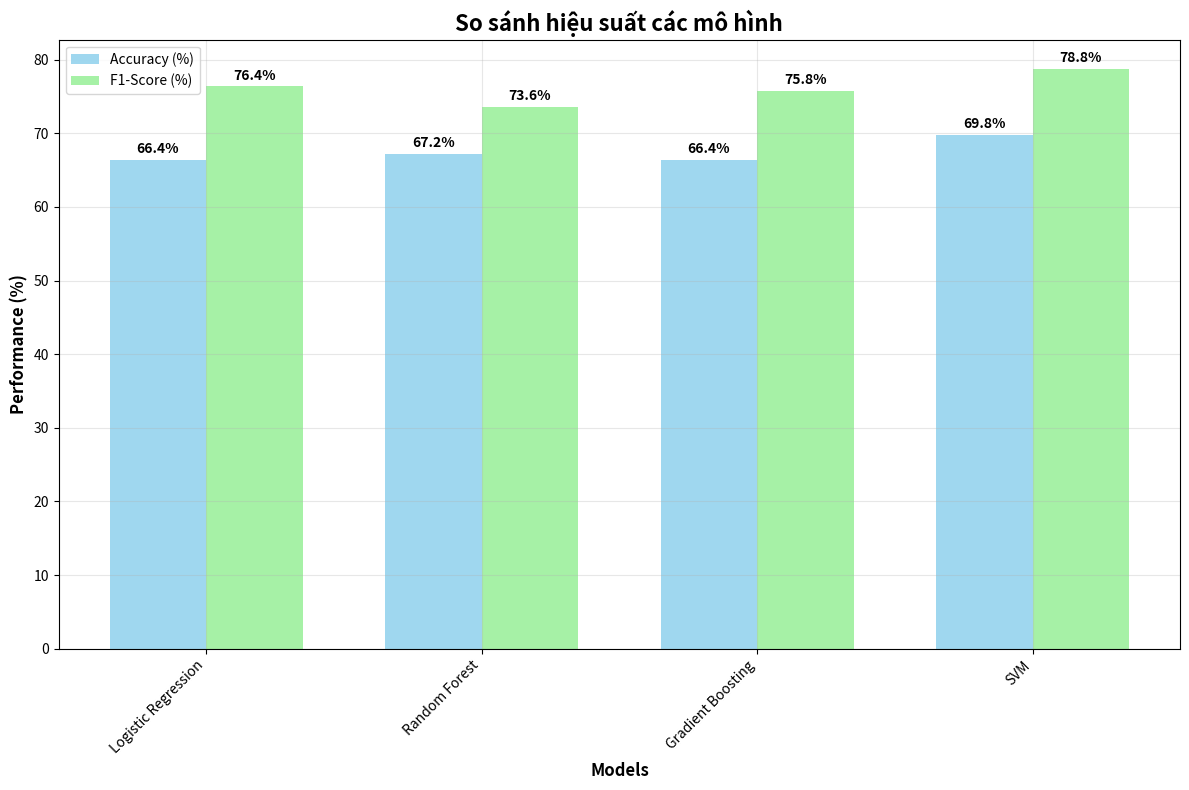
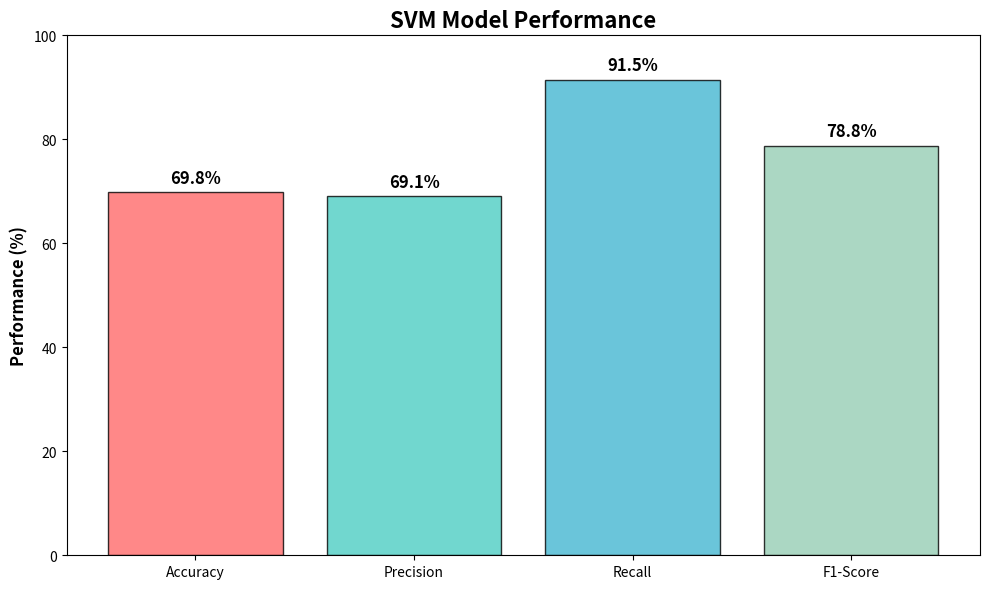
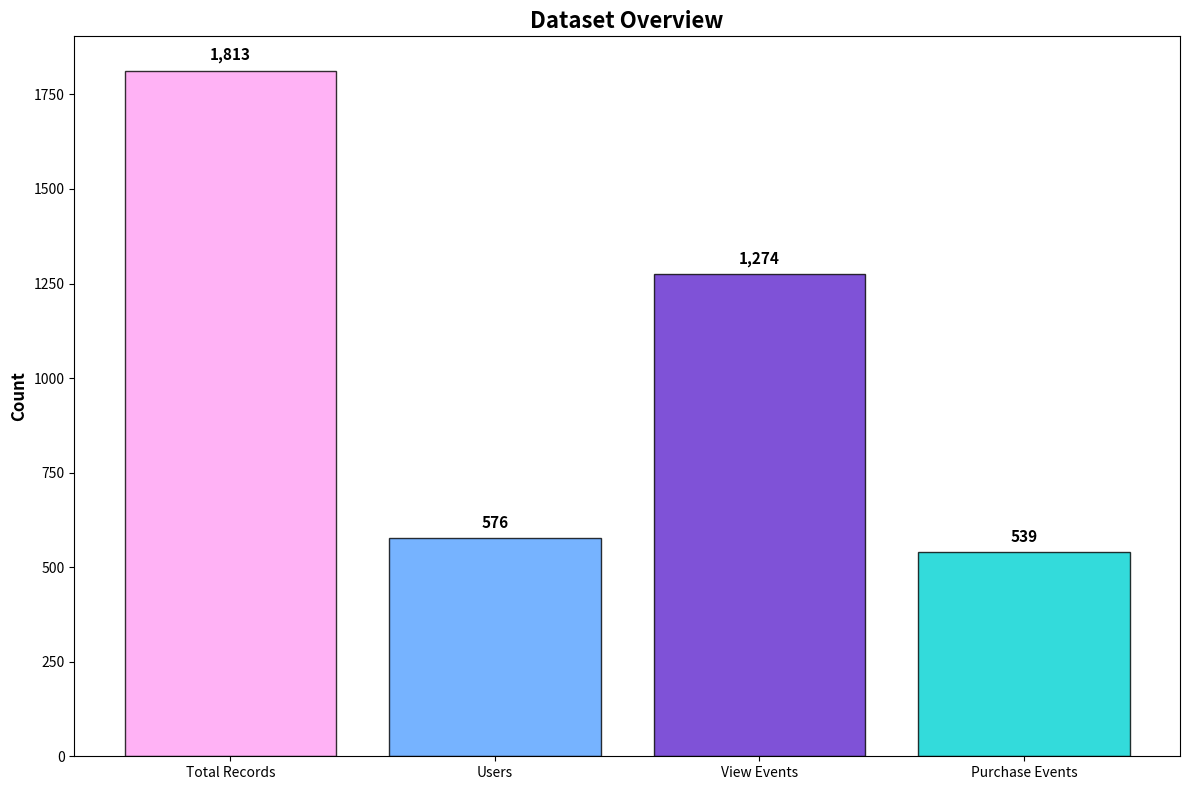
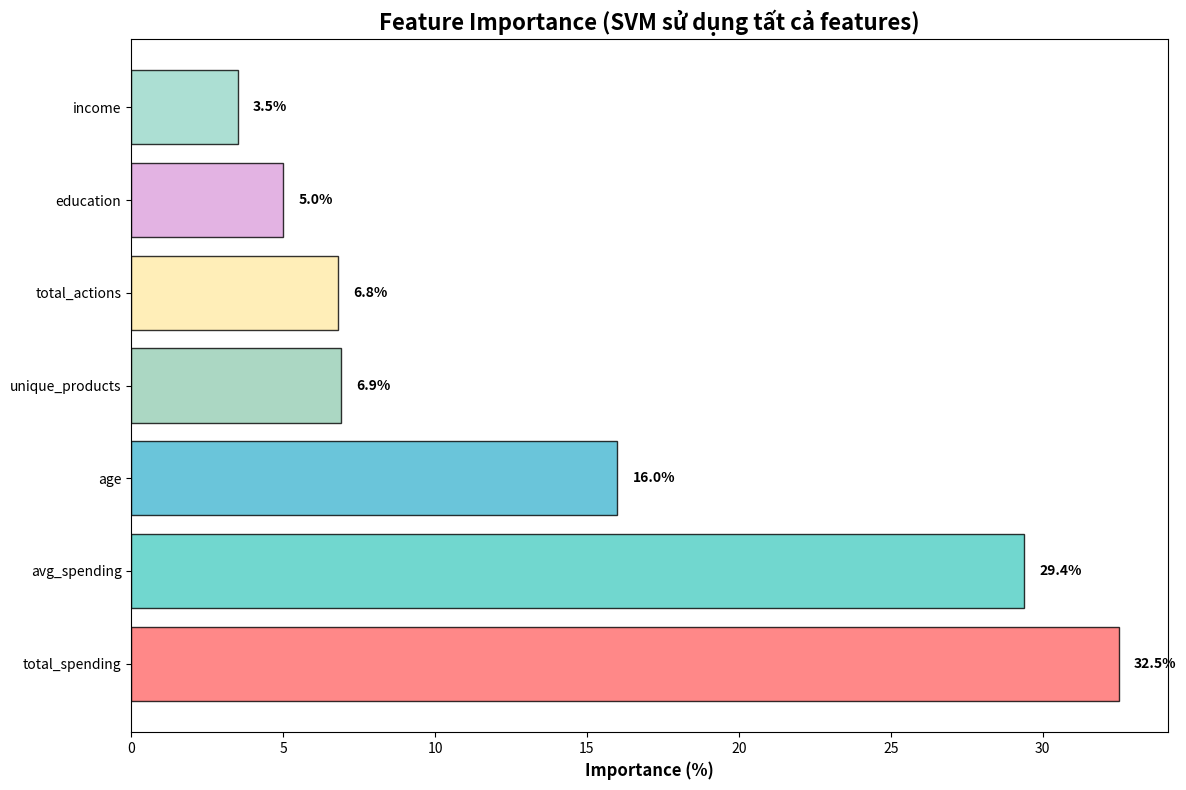

Python code for these plots, in order:
import matplotlib.pyplot as plt
import numpy as np
import pandas as pd

print('🖼️ TẠO HÌNH ẢNH PNG')
print('=' * 30)

# Tạo hình 1: So sánh các mô hình
fig1, ax1 = plt.subplots(figsize=(12, 8))

models = ['Logistic Regression', 'Random Forest', 'Gradient Boosting', 'SVM']
accuracy = [66.4, 67.2, 66.4, 69.8]
f1_scores = [76.4, 73.6, 75.8, 78.8]

x = np.arange(len(models))
width = 0.35

bars1 = ax1.bar(x - width/2, accuracy, width, label='Accuracy (%)', color='skyblue', alpha=0.8)
bars2 = ax1.bar(x + width/2, f1_scores, width, label='F1-Score (%)', color='lightgreen', alpha=0.8)

ax1.set_xlabel('Models', fontsize=12, fontweight='bold')
ax1.set_ylabel('Performance (%)', fontsize=12, fontweight='bold')
ax1.set_title('So sánh hiệu suất các mô hình', fontsize=16, fontweight='bold')
ax1.set_xticks(x)
ax1.set_xticklabels(models, rotation=45, ha='right')
ax1.legend()
ax1.grid(True, alpha=0.3)

# Thêm giá trị lên cột
for bars in [bars1, bars2]:
    for bar in bars:
        height = bar.get_height()
        ax1.text(bar.get_x() + bar.get_width()/2., height + 0.5,
                f'{height:.1f}%', ha='center', va='bottom', fontweight='bold')

plt.tight_layout()
plt.savefig('model_comparison.png', dpi=300, bbox_inches='tight')
print('✅ Đã tạo: model_comparison.png')

# Tạo hình 2: SVM Performance
fig2, ax2 = plt.subplots(figsize=(10, 6))

metrics = ['Accuracy', 'Precision', 'Recall', 'F1-Score']
svm_values = [69.8, 69.1, 91.5, 78.8]
colors = ['#FF6B6B', '#4ECDC4', '#45B7D1', '#96CEB4']

bars = ax2.bar(metrics, svm_values, color=colors, alpha=0.8, edgecolor='black')

ax2.set_ylabel('Performance (%)', fontsize=12, fontweight='bold')
ax2.set_title('SVM Model Performance', fontsize=16, fontweight='bold')
ax2.set_ylim(0, 100)

# Thêm giá trị lên cột
for bar, value in zip(bars, svm_values):
    height = bar.get_height()
    ax2.text(bar.get_x() + bar.get_width()/2., height + 1,
            f'{value:.1f}%', ha='center', va='bottom', fontweight='bold', fontsize=12)

plt.tight_layout()
plt.savefig('svm_performance.png', dpi=300, bbox_inches='tight')
print('✅ Đã tạo: svm_performance.png')

# Tạo hình 3: Dataset Overview
fig3, ax3 = plt.subplots(figsize=(12, 8))

# Dữ liệu dataset
categories = ['Total Records', 'Users', 'View Events', 'Purchase Events']
values = [1813, 576, 1274, 539]
colors = ['#FF9FF3', '#54A0FF', '#5F27CD', '#00D2D3']

bars = ax3.bar(categories, values, color=colors, alpha=0.8, edgecolor='black')

ax3.set_ylabel('Count', fontsize=12, fontweight='bold')
ax3.set_title('Dataset Overview', fontsize=16, fontweight='bold')

# Thêm giá trị lên cột
for bar, value in zip(bars, values):
    height = bar.get_height()
    ax3.text(bar.get_x() + bar.get_width()/2., height + 20,
            f'{value:,}', ha='center', va='bottom', fontweight='bold', fontsize=11)

plt.tight_layout()
plt.savefig('dataset_overview.png', dpi=300, bbox_inches='tight')
print('✅ Đã tạo: dataset_overview.png')

# Tạo hình 4: Feature Importance cho SVM
fig4, ax4 = plt.subplots(figsize=(12, 8))

# Vì SVM không có feature importance trực tiếp, ta dùng kết quả từ Random Forest
features = ['total_spending', 'avg_spending', 'age', 'unique_products', 'total_actions', 'education', 'income']
importance = [32.5, 29.4, 16.0, 6.9, 6.8, 5.0, 3.5]
colors = ['#FF6B6B', '#4ECDC4', '#45B7D1', '#96CEB4', '#FFEAA7', '#DDA0DD', '#98D8C8']

bars = ax4.barh(features, importance, color=colors, alpha=0.8, edgecolor='black')

ax4.set_xlabel('Importance (%)', fontsize=12, fontweight='bold')
ax4.set_title('Feature Importance (SVM sử dụng tất cả features)', fontsize=16, fontweight='bold')

# Thêm giá trị lên cột
for bar, value in zip(bars, importance):
    width = bar.get_width()
    ax4.text(width + 0.5, bar.get_y() + bar.get_height()/2,
            f'{value:.1f}%', ha='left', va='center', fontweight='bold')

plt.tight_layout()
plt.savefig('feature_importance.png', dpi=300, bbox_inches='tight')
print('✅ Đã tạo: feature_importance.png')

print('\n🎉 Đã tạo xong 4 hình ảnh PNG:')
print('1. model_comparison.png - So sánh các mô hình')
print('2. svm_performance.png - Hiệu suất SVM')
print('3. dataset_overview.png - Tổng quan dataset')
print('4. feature_importance.png - Tầm quan trọng features')
